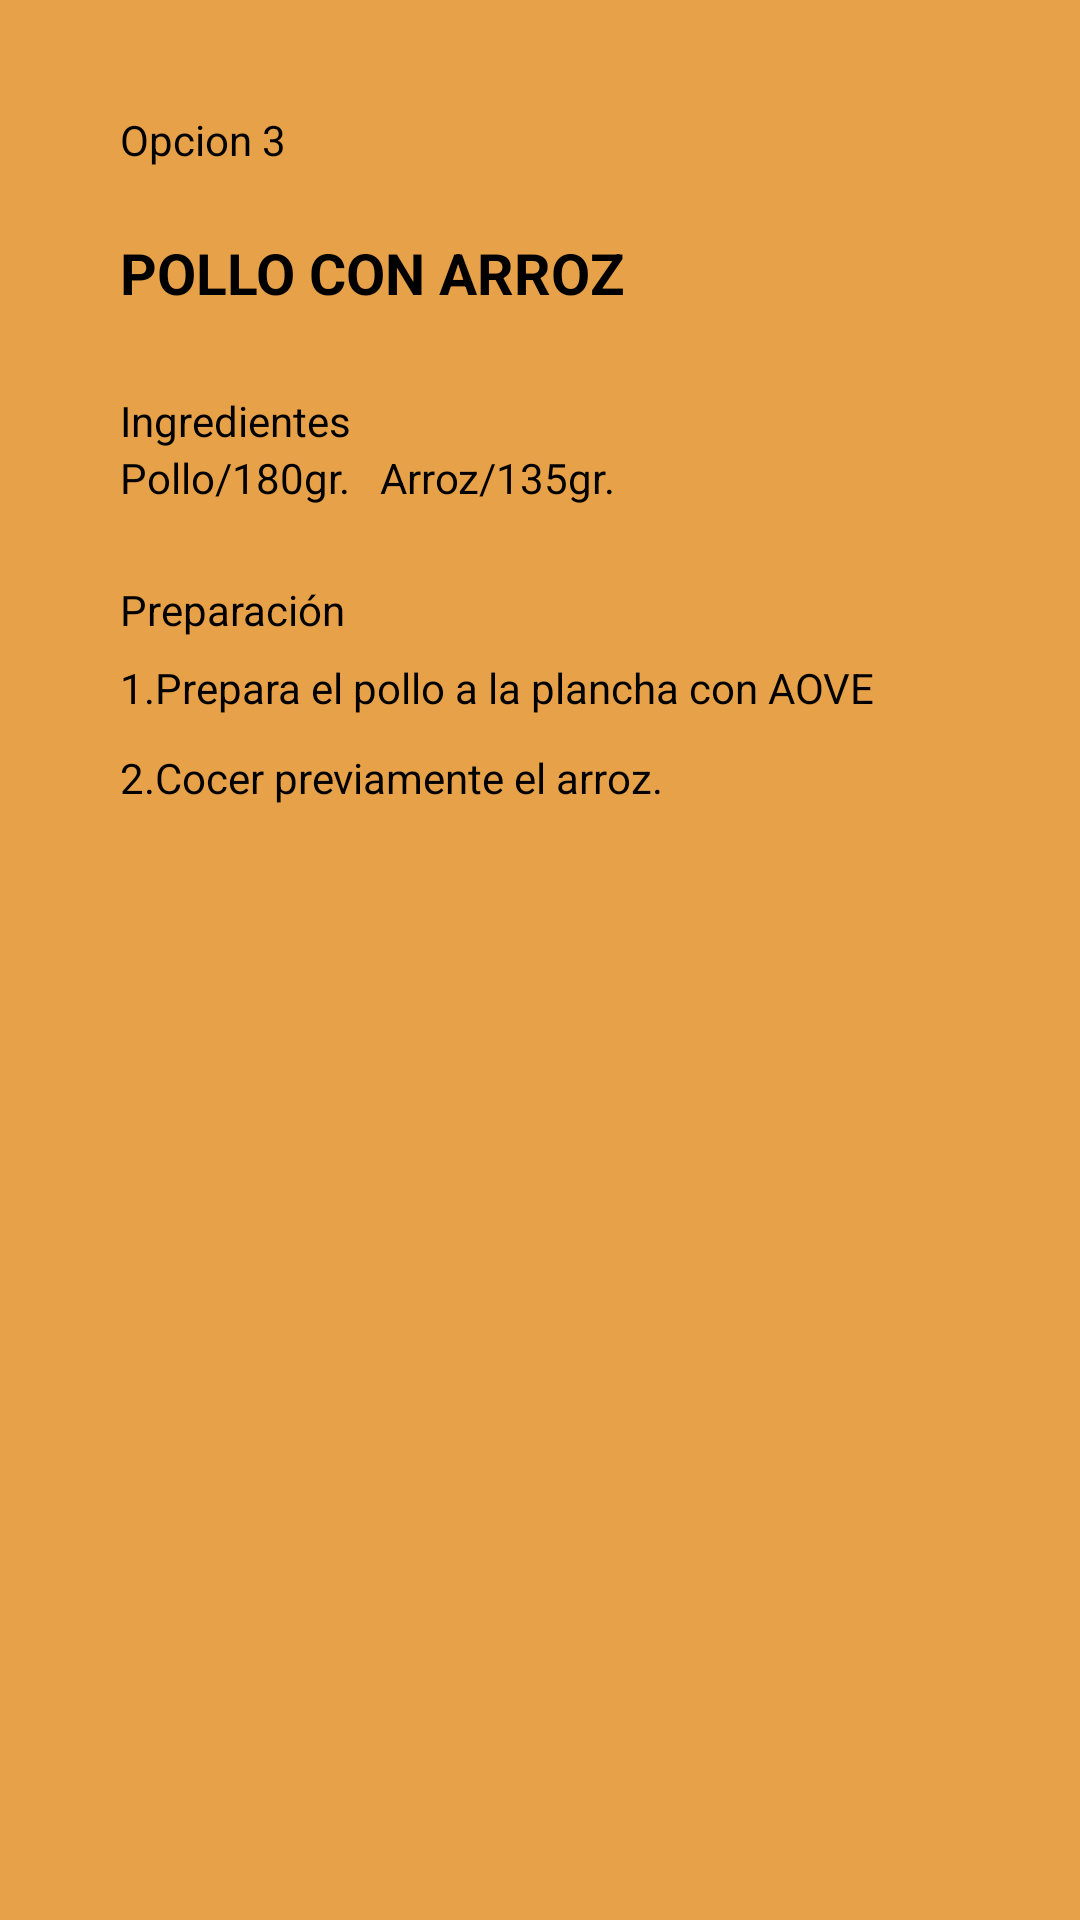

Android layout source for this screen:
<!-- AndroidManifest.xml: application theme AppTheme -->
<!-- res/layout/activity_comida3.xml -->
<?xml version="1.0" encoding="utf-8"?>
<androidx.constraintlayout.widget.ConstraintLayout xmlns:android="http://schemas.android.com/apk/res/android"
    xmlns:app="http://schemas.android.com/apk/res-auto"
    xmlns:tools="http://schemas.android.com/tools"
    android:layout_width="match_parent"
    android:layout_height="match_parent">

    <RelativeLayout
        android:id="@+id/relativeLayout5"
        android:layout_width="match_parent"
        android:layout_height="match_parent"
        android:background="#D0E38D21"></RelativeLayout>

    <TextView
        android:id="@+id/textView2"
        android:layout_width="wrap_content"
        android:layout_height="wrap_content"
        android:layout_marginStart="40dp"
        android:layout_marginTop="37dp"
        android:text="Opcion 3"
        android:textColor="#000000"
        app:layout_constraintStart_toStartOf="parent"
        app:layout_constraintTop_toTopOf="parent" />

    <TextView
        android:id="@+id/textView21"
        android:layout_width="wrap_content"
        android:layout_height="wrap_content"
        android:layout_marginStart="40dp"
        android:layout_marginTop="22dp"
        android:textSize="19sp"
        android:textColor="#000000"
        android:textStyle="bold"
        android:text="POLLO CON ARROZ"
        app:layout_constraintStart_toStartOf="parent"
        app:layout_constraintTop_toBottomOf="@+id/textView2" />

    <TextView
        android:id="@+id/textView22"
        android:layout_width="wrap_content"
        android:layout_height="wrap_content"
        android:layout_marginStart="40dp"
        android:layout_marginTop="27dp"
        android:text="Ingredientes"
        android:textColor="#000000"
        app:layout_constraintStart_toStartOf="parent"
        app:layout_constraintTop_toBottomOf="@+id/textView21" />

    <TextView
        android:id="@+id/textView23"
        android:layout_width="wrap_content"
        android:layout_height="wrap_content"
        android:layout_marginStart="40dp"
        android:text="Pollo/180gr.   Arroz/135gr."
        app:layout_constraintStart_toStartOf="parent"
        android:textColor="#000000"
        app:layout_constraintTop_toBottomOf="@+id/textView22" />

    <TextView
        android:id="@+id/textView24"
        android:layout_width="wrap_content"
        android:layout_height="wrap_content"
        android:layout_marginStart="40dp"
        android:layout_marginTop="25dp"
        android:text="Preparación"
        android:textColor="#000000"
        app:layout_constraintStart_toStartOf="parent"
        app:layout_constraintTop_toBottomOf="@+id/textView23" />

    <TextView
        android:id="@+id/textView25"
        android:layout_width="wrap_content"
        android:layout_height="wrap_content"
        android:layout_marginStart="40dp"
        android:layout_marginTop="7dp"
        android:textColor="#000000"
        android:text="1.Prepara el pollo a la plancha con AOVE"
        app:layout_constraintStart_toStartOf="parent"
        app:layout_constraintTop_toBottomOf="@+id/textView24" />

    <TextView
        android:id="@+id/textView26"
        android:layout_width="wrap_content"
        android:layout_height="wrap_content"
        android:layout_marginStart="40dp"
        android:layout_marginTop="11dp"
        android:textColor="#000000"
        android:text="2.Cocer previamente el arroz."
        app:layout_constraintStart_toStartOf="parent"
        app:layout_constraintTop_toBottomOf="@+id/textView25" />

</androidx.constraintlayout.widget.ConstraintLayout>
<!-- resources referenced by this layout -->
<resources>
  <style name="AppTheme" parent="Theme.AppCompat.Light.DarkActionBar">
          <item name="android:statusBarColor">@android:color/background_dark</item>
      </style>
</resources>
